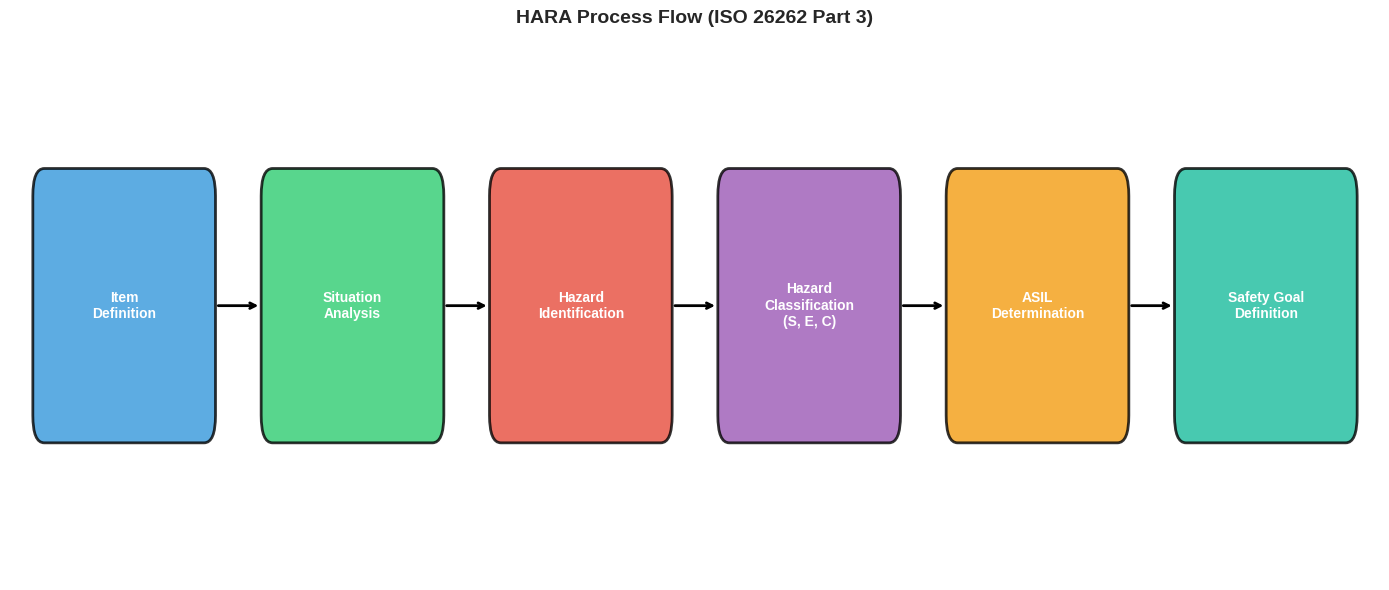

Here is the Python script that generated this plot: (Note: this script raises an exception after producing the figure.)
# Setup: Import required libraries
import numpy as np
import pandas as pd
import matplotlib.pyplot as plt
import matplotlib.patches as mpatches
from matplotlib.patches import FancyBboxPatch
import seaborn as sns
from typing import Dict, List, Tuple
import warnings
warnings.filterwarnings('ignore')

# Set style
plt.style.use('seaborn-v0_8-whitegrid')
sns.set_palette("husl")

print("Setup complete. Libraries imported.")

def visualize_hara_process():
    """Visualize the HARA process flow."""
    fig, ax = plt.subplots(figsize=(14, 6))
    
    steps = [
        ('Item\nDefinition', '#3498db'),
        ('Situation\nAnalysis', '#2ecc71'),
        ('Hazard\nIdentification', '#e74c3c'),
        ('Hazard\nClassification\n(S, E, C)', '#9b59b6'),
        ('ASIL\nDetermination', '#f39c12'),
        ('Safety Goal\nDefinition', '#1abc9c')
    ]
    
    x_positions = np.linspace(0.5, 5.5, len(steps))
    
    for i, (label, color) in enumerate(steps):
        box = FancyBboxPatch((x_positions[i]-0.35, 0.3), 0.7, 0.4,
                            boxstyle="round,pad=0.05",
                            facecolor=color, edgecolor='black',
                            linewidth=2, alpha=0.8)
        ax.add_patch(box)
        ax.text(x_positions[i], 0.5, label, ha='center', va='center',
               fontsize=10, fontweight='bold', color='white')
        
        if i < len(steps) - 1:
            ax.annotate('', xy=(x_positions[i+1]-0.4, 0.5),
                       xytext=(x_positions[i]+0.4, 0.5),
                       arrowprops=dict(arrowstyle='->', lw=2, color='black'))
    
    ax.set_xlim(0, 6)
    ax.set_ylim(0, 1)
    ax.axis('off')
    ax.set_title('HARA Process Flow (ISO 26262 Part 3)', fontsize=14, fontweight='bold')
    plt.tight_layout()
    plt.show()

visualize_hara_process()

# Define item for analysis
item_definition = {
    'Item Name': 'Pedestrian Detection System',
    'Description': 'Camera and LiDAR-based system that detects pedestrians '
                   'in the vehicle path and provides input to AEB system',
    'Boundaries': [
        'Includes: Camera sensors, LiDAR sensors, perception algorithms',
        'Includes: Object classification and tracking',
        'Excludes: Braking actuation (separate item)',
        'Excludes: Driver warning HMI'
    ],
    'Interfaces': {
        'Inputs': ['Camera image stream', 'LiDAR point cloud', 'Vehicle speed'],
        'Outputs': ['Pedestrian detection list', 'Confidence scores', 'Time-to-collision']
    },
    'Operating Modes': ['Normal operation', 'Degraded (sensor failure)', 'Initialization'],
    'Environmental Conditions': ['Day/Night', 'Clear/Rain/Fog', 'Urban/Highway']
}

print("Item Definition: Pedestrian Detection System")
print("=" * 50)
for key, value in item_definition.items():
    if isinstance(value, list):
        print(f"\n{key}:")
        for v in value:
            print(f"  - {v}")
    elif isinstance(value, dict):
        print(f"\n{key}:")
        for k, v in value.items():
            print(f"  {k}: {v}")
    else:
        print(f"\n{key}: {value}")

# Define operational situations
operational_situations = pd.DataFrame({
    'ID': ['OS-01', 'OS-02', 'OS-03', 'OS-04', 'OS-05', 'OS-06', 'OS-07', 'OS-08'],
    'Road Type': ['Urban', 'Urban', 'Highway', 'Highway', 'Rural', 'Parking', 'Urban', 'Highway'],
    'Speed Range': ['0-50 km/h', '30-60 km/h', '80-130 km/h', '0-30 km/h', '50-100 km/h', 
                   '0-20 km/h', '0-50 km/h', '100-130 km/h'],
    'Traffic': ['Dense', 'Moderate', 'Sparse', 'Traffic jam', 'Sparse', 'Pedestrians', 
               'School zone', 'Free flow'],
    'Environment': ['Day, clear', 'Night, clear', 'Day, rain', 'Night, fog', 'Dusk', 
                   'Underground', 'Day, clear', 'Day, glare'],
    'Pedestrian Likelihood': ['High', 'Medium', 'Low', 'Low', 'Low', 'High', 'Very High', 'Very Low']
})

print("Operational Situations for Pedestrian Detection System")
display(operational_situations)

# Define hazards with malfunctions
hazards = pd.DataFrame({
    'Hazard ID': ['H-001', 'H-002', 'H-003', 'H-004', 'H-005', 'H-006'],
    'Malfunction': [
        'False negative (pedestrian not detected)',
        'Late detection (insufficient reaction time)',
        'False positive (phantom detection)',
        'Misclassification (pedestrian as static object)',
        'Position error (incorrect distance)',
        'Tracking loss during occlusion'
    ],
    'Hazardous Event': [
        'Collision with undetected pedestrian',
        'Collision due to late braking',
        'Unnecessary hard braking, rear collision',
        'Collision with misclassified pedestrian',
        'Incorrect braking force, collision or discomfort',
        'Collision with previously tracked pedestrian'
    ],
    'Potential Harm': [
        'Fatal/severe injury to pedestrian',
        'Severe injury to pedestrian',
        'Whiplash injury to occupants',
        'Fatal/severe injury to pedestrian',
        'Injury severity varies with error magnitude',
        'Fatal/severe injury to pedestrian'
    ]
})

print("Identified Hazards for Pedestrian Detection System")
display(hazards)

def visualize_sec_scales():
    """Visualize S, E, C classification scales."""
    fig, axes = plt.subplots(1, 3, figsize=(15, 4))
    
    # Severity
    severity_data = ['S0\nNo injury', 'S1\nLight', 'S2\nSevere', 'S3\nFatal']
    colors_s = ['#27ae60', '#f1c40f', '#e67e22', '#e74c3c']
    axes[0].barh(range(4), [1, 2, 3, 4], color=colors_s, edgecolor='black')
    axes[0].set_yticks(range(4))
    axes[0].set_yticklabels(severity_data)
    axes[0].set_xlabel('Risk Level')
    axes[0].set_title('Severity (S)', fontweight='bold')
    axes[0].invert_yaxis()
    
    # Exposure
    exposure_data = ['E0\nIncredible', 'E1\nVery Low', 'E2\nLow', 'E3\nMedium', 'E4\nHigh']
    colors_e = ['#ecf0f1', '#bdc3c7', '#95a5a6', '#7f8c8d', '#2c3e50']
    axes[1].barh(range(5), [1, 2, 3, 4, 5], color=colors_e, edgecolor='black')
    axes[1].set_yticks(range(5))
    axes[1].set_yticklabels(exposure_data)
    axes[1].set_xlabel('Probability')
    axes[1].set_title('Exposure (E)', fontweight='bold')
    axes[1].invert_yaxis()
    
    # Controllability
    control_data = ['C0\nControllable', 'C1\nSimply', 'C2\nNormally', 'C3\nDifficult']
    colors_c = ['#27ae60', '#2ecc71', '#f39c12', '#c0392b']
    axes[2].barh(range(4), [1, 2, 3, 4], color=colors_c, edgecolor='black')
    axes[2].set_yticks(range(4))
    axes[2].set_yticklabels(control_data)
    axes[2].set_xlabel('Difficulty Level')
    axes[2].set_title('Controllability (C)', fontweight='bold')
    axes[2].invert_yaxis()
    
    plt.suptitle('ISO 26262 Hazard Classification Parameters', fontsize=14, fontweight='bold', y=1.02)
    plt.tight_layout()
    plt.show()

visualize_sec_scales()

# ASIL Determination Matrix
ASIL_MATRIX = {
    'S1': {
        'E1': {'C1': 'QM', 'C2': 'QM', 'C3': 'QM'},
        'E2': {'C1': 'QM', 'C2': 'QM', 'C3': 'QM'},
        'E3': {'C1': 'QM', 'C2': 'QM', 'C3': 'A'},
        'E4': {'C1': 'QM', 'C2': 'A', 'C3': 'B'}
    },
    'S2': {
        'E1': {'C1': 'QM', 'C2': 'QM', 'C3': 'QM'},
        'E2': {'C1': 'QM', 'C2': 'QM', 'C3': 'A'},
        'E3': {'C1': 'QM', 'C2': 'A', 'C3': 'B'},
        'E4': {'C1': 'A', 'C2': 'B', 'C3': 'C'}
    },
    'S3': {
        'E1': {'C1': 'QM', 'C2': 'QM', 'C3': 'A'},
        'E2': {'C1': 'QM', 'C2': 'A', 'C3': 'B'},
        'E3': {'C1': 'A', 'C2': 'B', 'C3': 'C'},
        'E4': {'C1': 'B', 'C2': 'C', 'C3': 'D'}
    }
}

def determine_asil(severity: str, exposure: str, controllability: str) -> str:
    """Determine ASIL level based on S, E, C parameters."""
    if severity == 'S0' or exposure == 'E0' or controllability == 'C0':
        return 'QM'
    try:
        return ASIL_MATRIX[severity][exposure][controllability]
    except KeyError:
        return 'QM'

def visualize_asil_matrix():
    """Visualize the complete ASIL determination matrix."""
    fig, axes = plt.subplots(1, 3, figsize=(15, 5))
    
    asil_colors = {
        'QM': '#95a5a6', 'A': '#f1c40f', 'B': '#e67e22', 
        'C': '#e74c3c', 'D': '#8e44ad'
    }
    asil_values = {'QM': 0, 'A': 1, 'B': 2, 'C': 3, 'D': 4}
    
    for idx, sev in enumerate(['S1', 'S2', 'S3']):
        matrix = np.zeros((4, 3))
        labels = []
        
        for i, exp in enumerate(['E1', 'E2', 'E3', 'E4']):
            row = []
            for j, ctrl in enumerate(['C1', 'C2', 'C3']):
                asil = ASIL_MATRIX[sev][exp][ctrl]
                matrix[i, j] = asil_values[asil]
                row.append(asil)
            labels.append(row)
        
        im = axes[idx].imshow(matrix, cmap='YlOrRd', aspect='auto', vmin=0, vmax=4)
        
        for i in range(4):
            for j in range(3):
                color = 'white' if matrix[i,j] > 2 else 'black'
                axes[idx].text(j, i, labels[i][j], ha='center', va='center',
                             fontsize=14, fontweight='bold', color=color)
        
        axes[idx].set_xticks([0, 1, 2])
        axes[idx].set_xticklabels(['C1', 'C2', 'C3'])
        axes[idx].set_yticks([0, 1, 2, 3])
        axes[idx].set_yticklabels(['E1', 'E2', 'E3', 'E4'])
        axes[idx].set_xlabel('Controllability', fontweight='bold')
        axes[idx].set_ylabel('Exposure', fontweight='bold')
        axes[idx].set_title(f'Severity = {sev}', fontsize=12, fontweight='bold')
    
    plt.suptitle('ASIL Determination Matrix (ISO 26262)', fontsize=14, fontweight='bold', y=1.02)
    plt.tight_layout()
    plt.show()

visualize_asil_matrix()

# Complete HARA table
hara_complete = pd.DataFrame({
    'Hazard ID': ['H-001', 'H-002', 'H-003', 'H-004', 'H-005', 'H-006'],
    'Malfunction': [
        'False negative',
        'Late detection',
        'False positive',
        'Misclassification',
        'Position error',
        'Tracking loss'
    ],
    'Operational Situation': [
        'Urban, 50 km/h, pedestrian crossing',
        'Highway exit, 80 km/h',
        'Highway, 120 km/h, following traffic',
        'Urban, 40 km/h, pedestrian near road',
        'Any speed, pedestrian in path',
        'Urban, 30 km/h, occluded pedestrian'
    ],
    'Severity': ['S3', 'S3', 'S2', 'S3', 'S2', 'S3'],
    'Exposure': ['E4', 'E3', 'E3', 'E4', 'E3', 'E3'],
    'Controllability': ['C3', 'C3', 'C2', 'C3', 'C2', 'C2']
})

# Calculate ASIL for each hazard
hara_complete['ASIL'] = hara_complete.apply(
    lambda row: determine_asil(row['Severity'], row['Exposure'], row['Controllability']),
    axis=1
)

print("Complete HARA for Pedestrian Detection System")
print("=" * 80)
display(hara_complete)

# Visualize ASIL distribution
def visualize_asil_distribution(hara_df):
    """Visualize ASIL distribution from HARA results."""
    fig, (ax1, ax2) = plt.subplots(1, 2, figsize=(14, 5))
    
    # Bar chart by hazard
    asil_order = {'QM': 0, 'A': 1, 'B': 2, 'C': 3, 'D': 4}
    colors = {'QM': '#95a5a6', 'A': '#f1c40f', 'B': '#e67e22', 'C': '#e74c3c', 'D': '#8e44ad'}
    
    bar_colors = [colors[asil] for asil in hara_df['ASIL']]
    bars = ax1.bar(hara_df['Hazard ID'], [asil_order[a] for a in hara_df['ASIL']], 
                   color=bar_colors, edgecolor='black', linewidth=2)
    
    ax1.set_ylabel('ASIL Level', fontweight='bold')
    ax1.set_xlabel('Hazard ID', fontweight='bold')
    ax1.set_title('ASIL by Hazard', fontsize=12, fontweight='bold')
    ax1.set_yticks([0, 1, 2, 3, 4])
    ax1.set_yticklabels(['QM', 'A', 'B', 'C', 'D'])
    
    for i, (bar, asil) in enumerate(zip(bars, hara_df['ASIL'])):
        ax1.text(bar.get_x() + bar.get_width()/2, bar.get_height() + 0.1,
                asil, ha='center', fontweight='bold')
    
    # Pie chart of ASIL distribution
    asil_counts = hara_df['ASIL'].value_counts()
    pie_colors = [colors[a] for a in asil_counts.index]
    ax2.pie(asil_counts.values, labels=asil_counts.index, colors=pie_colors,
           autopct='%1.0f%%', startangle=90, explode=[0.05]*len(asil_counts),
           textprops={'fontweight': 'bold'})
    ax2.set_title('ASIL Distribution', fontsize=12, fontweight='bold')
    
    plt.tight_layout()
    plt.show()

visualize_asil_distribution(hara_complete)

# Derive safety goals from hazards
def derive_safety_goals(hara_df):
    """Derive safety goals from HARA results."""
    safety_goals = []
    
    goal_templates = {
        'H-001': ('SG-001', 'The system shall detect all pedestrians in the vehicle path', 
                 'Controlled stop or collision avoidance', '500 ms'),
        'H-002': ('SG-002', 'The system shall detect pedestrians with sufficient time for braking',
                 'Emergency braking activated', '200 ms'),
        'H-003': ('SG-003', 'The system shall not trigger false emergency braking on highways',
                 'No unintended braking', 'N/A'),
        'H-004': ('SG-004', 'The system shall correctly classify pedestrians vs static objects',
                 'Appropriate braking response', '300 ms'),
        'H-005': ('SG-005', 'The system shall provide accurate pedestrian position estimates',
                 'Correct braking force applied', '200 ms'),
        'H-006': ('SG-006', 'The system shall maintain pedestrian tracking during occlusions',
                 'Predictive tracking active', '1000 ms')
    }
    
    for _, row in hara_df.iterrows():
        if row['ASIL'] != 'QM':
            sg_id, description, safe_state, ftti = goal_templates[row['Hazard ID']]
            safety_goals.append({
                'SG ID': sg_id,
                'Hazard ID': row['Hazard ID'],
                'Safety Goal': description,
                'ASIL': row['ASIL'],
                'Safe State': safe_state,
                'FTTI': ftti
            })
    
    return pd.DataFrame(safety_goals)

safety_goals_df = derive_safety_goals(hara_complete)
print("Safety Goals Derived from HARA")
print("=" * 80)
display(safety_goals_df)

class HARAWorksheet:
    """Interactive HARA worksheet for automotive systems."""
    
    def __init__(self, item_name: str):
        self.item_name = item_name
        self.hazards = []
        self.safety_goals = []
    
    def add_hazard(self, hazard_id: str, malfunction: str, 
                   operational_situation: str, severity: str, 
                   exposure: str, controllability: str):
        """Add a hazard to the HARA."""
        asil = determine_asil(severity, exposure, controllability)
        
        hazard = {
            'Hazard ID': hazard_id,
            'Malfunction': malfunction,
            'Operational Situation': operational_situation,
            'Severity': severity,
            'Exposure': exposure,
            'Controllability': controllability,
            'ASIL': asil
        }
        self.hazards.append(hazard)
        print(f"Added {hazard_id}: {malfunction} -> ASIL {asil}")
        return asil
    
    def add_safety_goal(self, sg_id: str, hazard_id: str, 
                        description: str, safe_state: str):
        """Add a safety goal."""
        # Find ASIL from corresponding hazard
        asil = 'QM'
        for h in self.hazards:
            if h['Hazard ID'] == hazard_id:
                asil = h['ASIL']
                break
        
        self.safety_goals.append({
            'SG ID': sg_id,
            'Hazard ID': hazard_id,
            'Safety Goal': description,
            'ASIL': asil,
            'Safe State': safe_state
        })
    
    def get_hazards_df(self):
        return pd.DataFrame(self.hazards)
    
    def get_safety_goals_df(self):
        return pd.DataFrame(self.safety_goals)
    
    def summary(self):
        """Print HARA summary."""
        print(f"\nHARA Summary for: {self.item_name}")
        print("=" * 60)
        print(f"Total Hazards: {len(self.hazards)}")
        
        asil_counts = {}
        for h in self.hazards:
            asil_counts[h['ASIL']] = asil_counts.get(h['ASIL'], 0) + 1
        
        print("\nASIL Distribution:")
        for asil in ['D', 'C', 'B', 'A', 'QM']:
            if asil in asil_counts:
                print(f"  ASIL {asil}: {asil_counts[asil]} hazards")
        
        print(f"\nSafety Goals Defined: {len(self.safety_goals)}")

# Example usage
print("HARA Worksheet Tool")
print("=" * 60)
worksheet = HARAWorksheet("Lane Keeping Assist System")

# Add example hazards
worksheet.add_hazard('H-LKA-001', 'Unintended lane departure', 
                     'Highway, 120 km/h, driver distracted', 'S3', 'E3', 'C2')
worksheet.add_hazard('H-LKA-002', 'Steering towards oncoming traffic',
                     'Rural road, 80 km/h, faded lane markings', 'S3', 'E2', 'C3')
worksheet.add_hazard('H-LKA-003', 'False lane detection on construction zone',
                     'Highway, 60 km/h, temporary markings', 'S2', 'E3', 'C2')

worksheet.summary()

# Exercise: Your HARA for ACC
# Create your worksheet and add hazards

acc_hara = HARAWorksheet("Adaptive Cruise Control")

# TODO: Add your hazards here
# Example:
# acc_hara.add_hazard('H-ACC-001', 'Failure to detect lead vehicle',
#                     'Highway, 130 km/h, following traffic', 'S?', 'E?', 'C?')

# Uncomment and complete:
# acc_hara.add_hazard('H-ACC-001', ..., ..., 'S3', 'E4', 'C2')
# acc_hara.add_hazard('H-ACC-002', ..., ..., 'S?', 'E?', 'C?')
# acc_hara.add_hazard('H-ACC-003', ..., ..., 'S?', 'E?', 'C?')
# acc_hara.add_hazard('H-ACC-004', ..., ..., 'S?', 'E?', 'C?')

# acc_hara.summary()
# display(acc_hara.get_hazards_df())